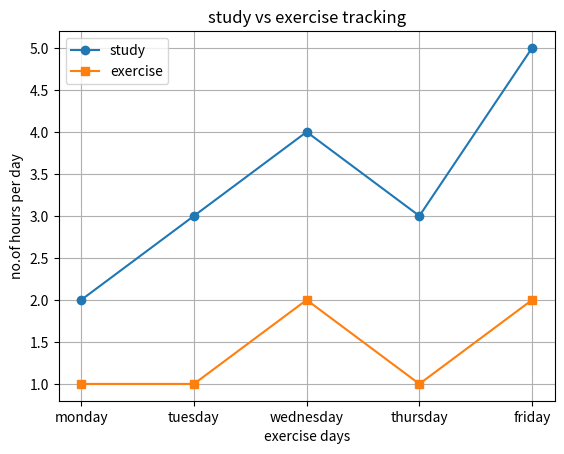

This chart was generated by the following Python code:
import matplotlib.pyplot as plt
days = ['monday','tuesday','wednesday','thursday','friday']
study_hours = [2, 3, 4, 3, 5]
exercise_hours = [1, 1, 2, 1, 2]
#hours = [3,2,3,2,3]
#plt.plot(days,hours,color='purple',marker='o',linestyle='--',linewidth=4,alpha=0.6)
#plt.figure(figsize=(8, 5))
#plt.subplot(1, 2, 1)
plt.title("study vs exercise tracking")
plt.plot(days,study_hours,label = 'study',marker='o')
plt.xlabel("study days")
plt.ylabel("no.of hours per day")
#plt.xticks(rotation=45)
#plt.yticks([0,2,4,6,8])
#plt.subplot(1,2,2)
plt.plot(days,exercise_hours,label = 'exercise',marker='s')
plt.xlabel("exercise days")
plt.ylabel("no.of hours per day")
plt.legend()
plt.grid()
#plt.tight_layout()
#plt.savefig("study_exercise.png")
#plt.ylim(0,8)
#plt.text(4,5,'highest')
#plt.annotate( 'highest study',
    #xy=(4,5),
   # xytext=(2.5,6),
   # arrowprops=dict(arrowstyle="->") )
plt.show()
